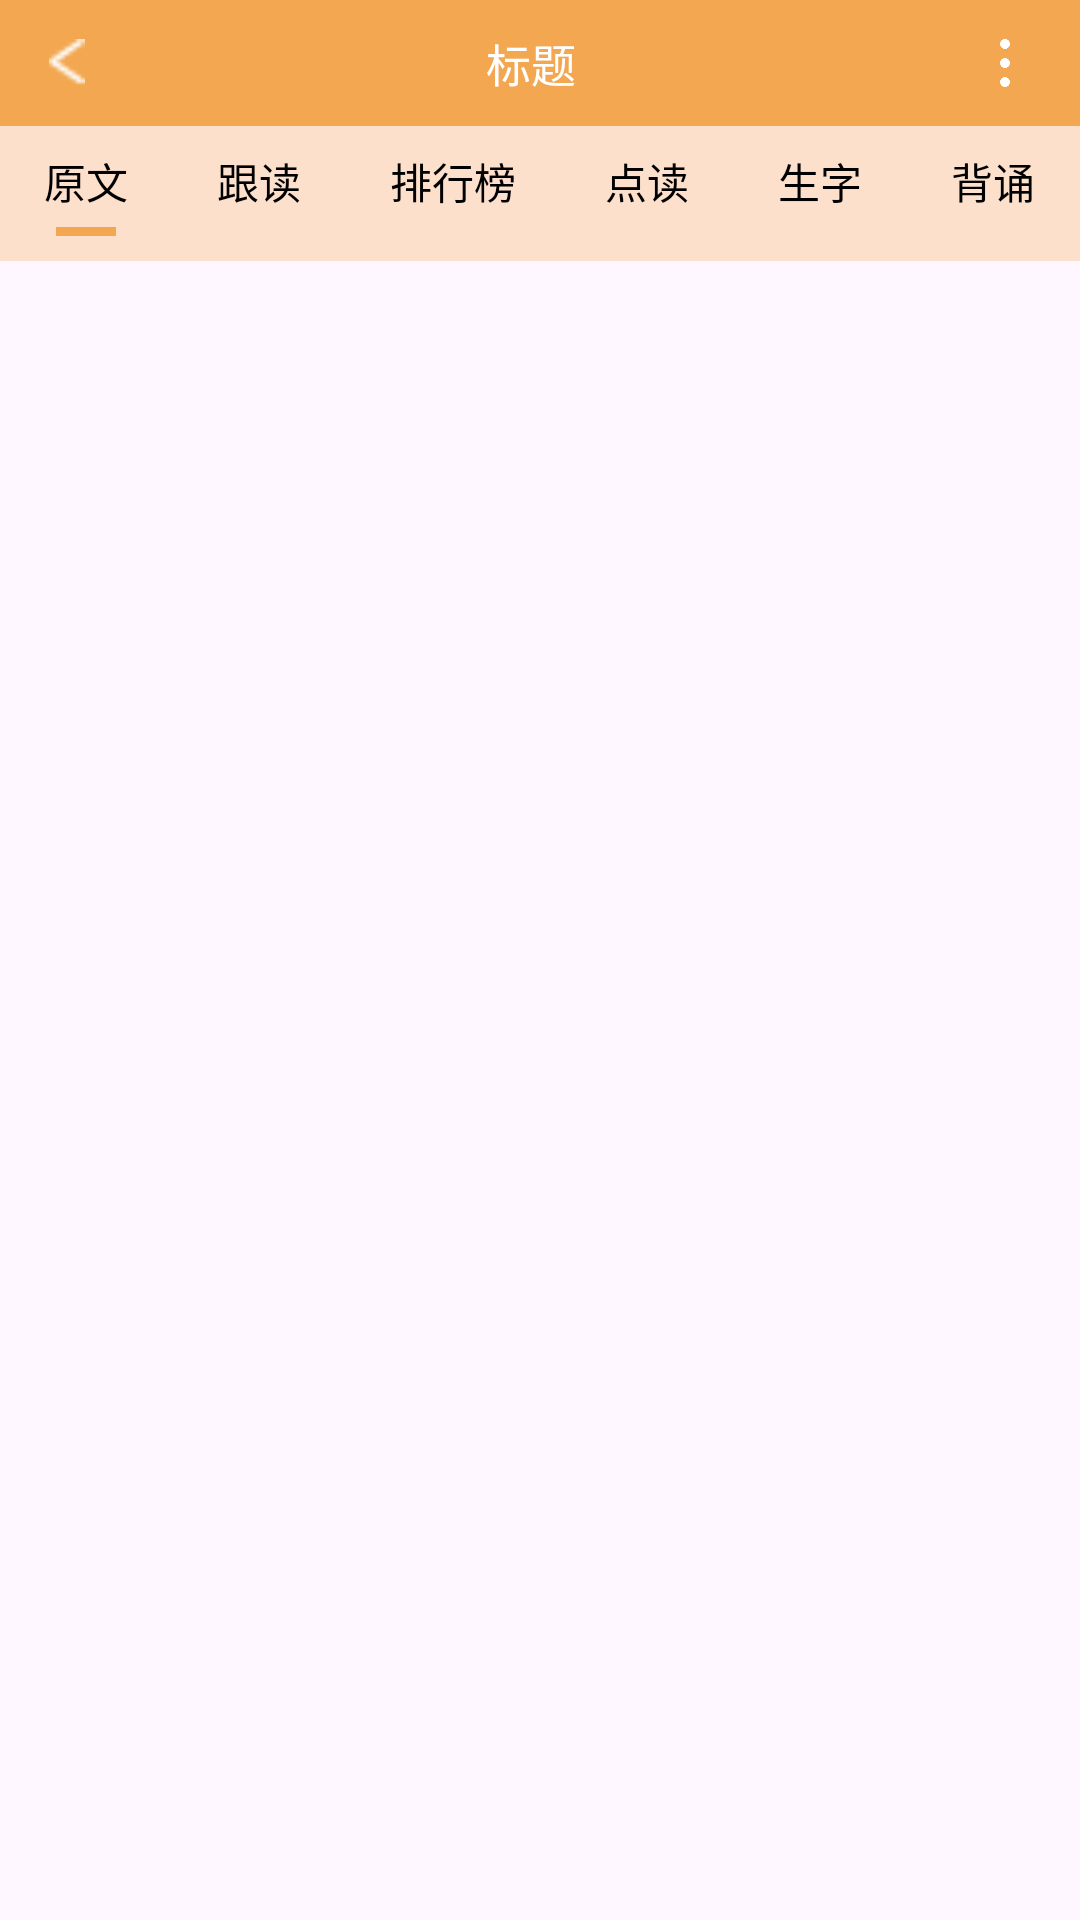

This screen was rendered from an Android layout file. Write that file and the resources it references.
<!-- AndroidManifest.xml: application theme Theme.Cto1 -->
<!-- res/layout/activity_music.xml -->
<?xml version="1.0" encoding="utf-8"?>
<LinearLayout xmlns:android="http://schemas.android.com/apk/res/android"

    android:orientation="vertical"
    android:layout_width="fill_parent"
    android:layout_height="fill_parent"
    >
    <LinearLayout
        android:layout_width="match_parent"
        android:layout_height="42dp"
        android:orientation="horizontal"
        android:background="@color/homecolor"
        >
        <ImageView
            android:id="@+id/back"
            android:layout_width="35dp"
            android:layout_height="match_parent"
            android:layout_weight="1"
            android:src="@drawable/back"
            android:padding="13dp"/>
        <TextView
            android:id="@+id/title"
            android:layout_weight="25"
            android:textColor="@color/white"
            android:layout_width="wrap_content"
            android:layout_height="match_parent"
            android:textSize="15sp"
            android:gravity="center"
            android:layout_gravity="center"
            android:text="标题"
            ></TextView>
        <ImageView
            android:id="@+id/more"
            android:padding="8dp"
            android:layout_width="40dp"
            android:layout_margin="5dp"
            android:layout_height="wrap_content"
            android:src="@drawable/more"></ImageView>
    </LinearLayout>
    <LinearLayout
        android:layout_width="match_parent"
        android:layout_height="45dp"
        android:orientation="horizontal"
        android:background="@color/main1">
        <LinearLayout
            android:id="@+id/content_book_line"
            android:layout_width="wrap_content"
            android:layout_height="match_parent"
            android:layout_gravity="center"
            android:gravity="center"
            android:layout_weight="1"
            android:orientation="vertical">

            <TextView
                android:id="@+id/content_book"
                android:layout_width="wrap_content"
                android:layout_height="wrap_content"
                android:layout_gravity="center"
                android:gravity="center"
                android:src="@mipmap/about"
                android:text="原文"
                android:textColor="@color/black"></TextView>
            <View
                android:id="@+id/text_get"
                android:layout_marginTop="5dp"
                android:layout_width="20dp"
                android:layout_height="3dp"
                android:layout_gravity="center"
                android:background="@color/homecolor"></View>
        </LinearLayout>
        <LinearLayout
            android:id="@+id/shadowing_book_line"
            android:layout_width="wrap_content"
            android:layout_height="match_parent"
            android:layout_gravity="center"
            android:gravity="center"
            android:layout_weight="1"
            android:orientation="vertical">

            <TextView
                android:id="@+id/shadowing_book"
                android:layout_width="wrap_content"
                android:layout_height="wrap_content"
                android:layout_gravity="center"
                android:gravity="center"
                android:src="@mipmap/about"
                android:text="跟读"
                android:textColor="@color/black"></TextView>
            <View
                android:id="@+id/shadoing_get"
                android:layout_marginTop="5dp"
                android:layout_width="20dp"
                android:layout_height="3dp"
                android:layout_gravity="center"
                android:background="@color/main1"></View>
        </LinearLayout>
        <LinearLayout
            android:id="@+id/leader_book_line"
            android:layout_width="wrap_content"
            android:layout_height="match_parent"
            android:layout_gravity="center"
            android:gravity="center"
            android:layout_weight="1"
            android:orientation="vertical">
            <TextView
                android:id="@+id/leader_book"
                android:text="排行榜"
                android:layout_gravity="center"
                android:gravity="center"
                android:textColor="@color/black"
                android:src="@mipmap/about"
                android:layout_width="wrap_content"
                android:layout_height="wrap_content"></TextView>
            <View
                android:id="@+id/leader_get"
                android:layout_marginTop="5dp"
                android:layout_width="20dp"
                android:layout_height="3dp"
                android:layout_gravity="center"
                android:background="@color/main1"></View>
        </LinearLayout>
        <LinearLayout
            android:id="@+id/read_line"
            android:layout_width="wrap_content"
            android:layout_height="match_parent"
            android:layout_gravity="center"
            android:gravity="center"
            android:layout_weight="1"
            android:orientation="vertical">
            <TextView
                android:id="@+id/read_book"
                android:text="点读"
                android:layout_gravity="center"
                android:gravity="center"
                android:textColor="@color/black"
                android:src="@mipmap/about"
                android:layout_width="wrap_content"
                android:layout_height="wrap_content"></TextView>
            <View
                android:id="@+id/read_get"
                android:layout_marginTop="5dp"
                android:layout_width="20dp"
                android:layout_height="3dp"
                android:layout_gravity="center"
                android:background="@color/main1"></View>
        </LinearLayout>


        <LinearLayout
            android:id="@+id/word_line"
            android:layout_width="wrap_content"
            android:layout_height="match_parent"
            android:layout_gravity="center"
            android:gravity="center"
            android:layout_weight="1"
            android:orientation="vertical">
            <TextView
                android:id="@+id/new_words"

                android:text="生字"
                android:layout_gravity="center"
                android:gravity="center"
                android:textColor="@color/black"
                android:src="@mipmap/about"
                android:layout_width="wrap_content"
                android:layout_height="wrap_content"></TextView>
            <View
                android:id="@+id/words_get"

                android:layout_marginTop="5dp"
                android:layout_width="20dp"
                android:layout_height="3dp"
                android:layout_gravity="center"
                android:background="@color/main1"></View>
        </LinearLayout>
        <LinearLayout
            android:id="@+id/beisong_line"
            android:layout_width="wrap_content"
            android:layout_height="match_parent"
            android:layout_gravity="center"
            android:gravity="center"
            android:layout_weight="1"
            android:orientation="vertical">
            <TextView
                android:id="@+id/beisong"

                android:text="背诵"
                android:layout_gravity="center"
                android:gravity="center"
                android:textColor="@color/black"
                android:src="@mipmap/about"
                android:layout_width="wrap_content"
                android:layout_height="wrap_content"></TextView>
            <View
                android:id="@+id/beisong_get"

                android:layout_marginTop="5dp"
                android:layout_width="20dp"
                android:layout_height="3dp"
                android:layout_gravity="center"
                android:background="@color/main1"></View>
        </LinearLayout>
        </LinearLayout>


    <FrameLayout
        android:id="@+id/child_fragement"
        android:layout_width="match_parent"
        android:layout_height="wrap_content"
        android:layout_weight="8">

    </FrameLayout>




</LinearLayout>
<!-- resources referenced by this layout -->
<resources>
  <color name="black">#FF000000</color>
  <color name="homecolor">#F2A750</color>
  <color name="main1">#FCE0CC</color>
  <color name="white">#FFFFFFFF</color>
  <!-- drawable back: png bitmap (drawable, 215 bytes) -->
  <!-- drawable more: png bitmap (drawable, 3726 bytes) -->
  <!-- mipmap about: png bitmap (mipmap-hdpi, 7938 bytes) -->
  <style name="Theme.Cto1" parent="Base.Theme.Cto1" />
  <style name="Base.Theme.Cto1" parent="Theme.Material3.DayNight.NoActionBar">
          
          
      </style>
</resources>
